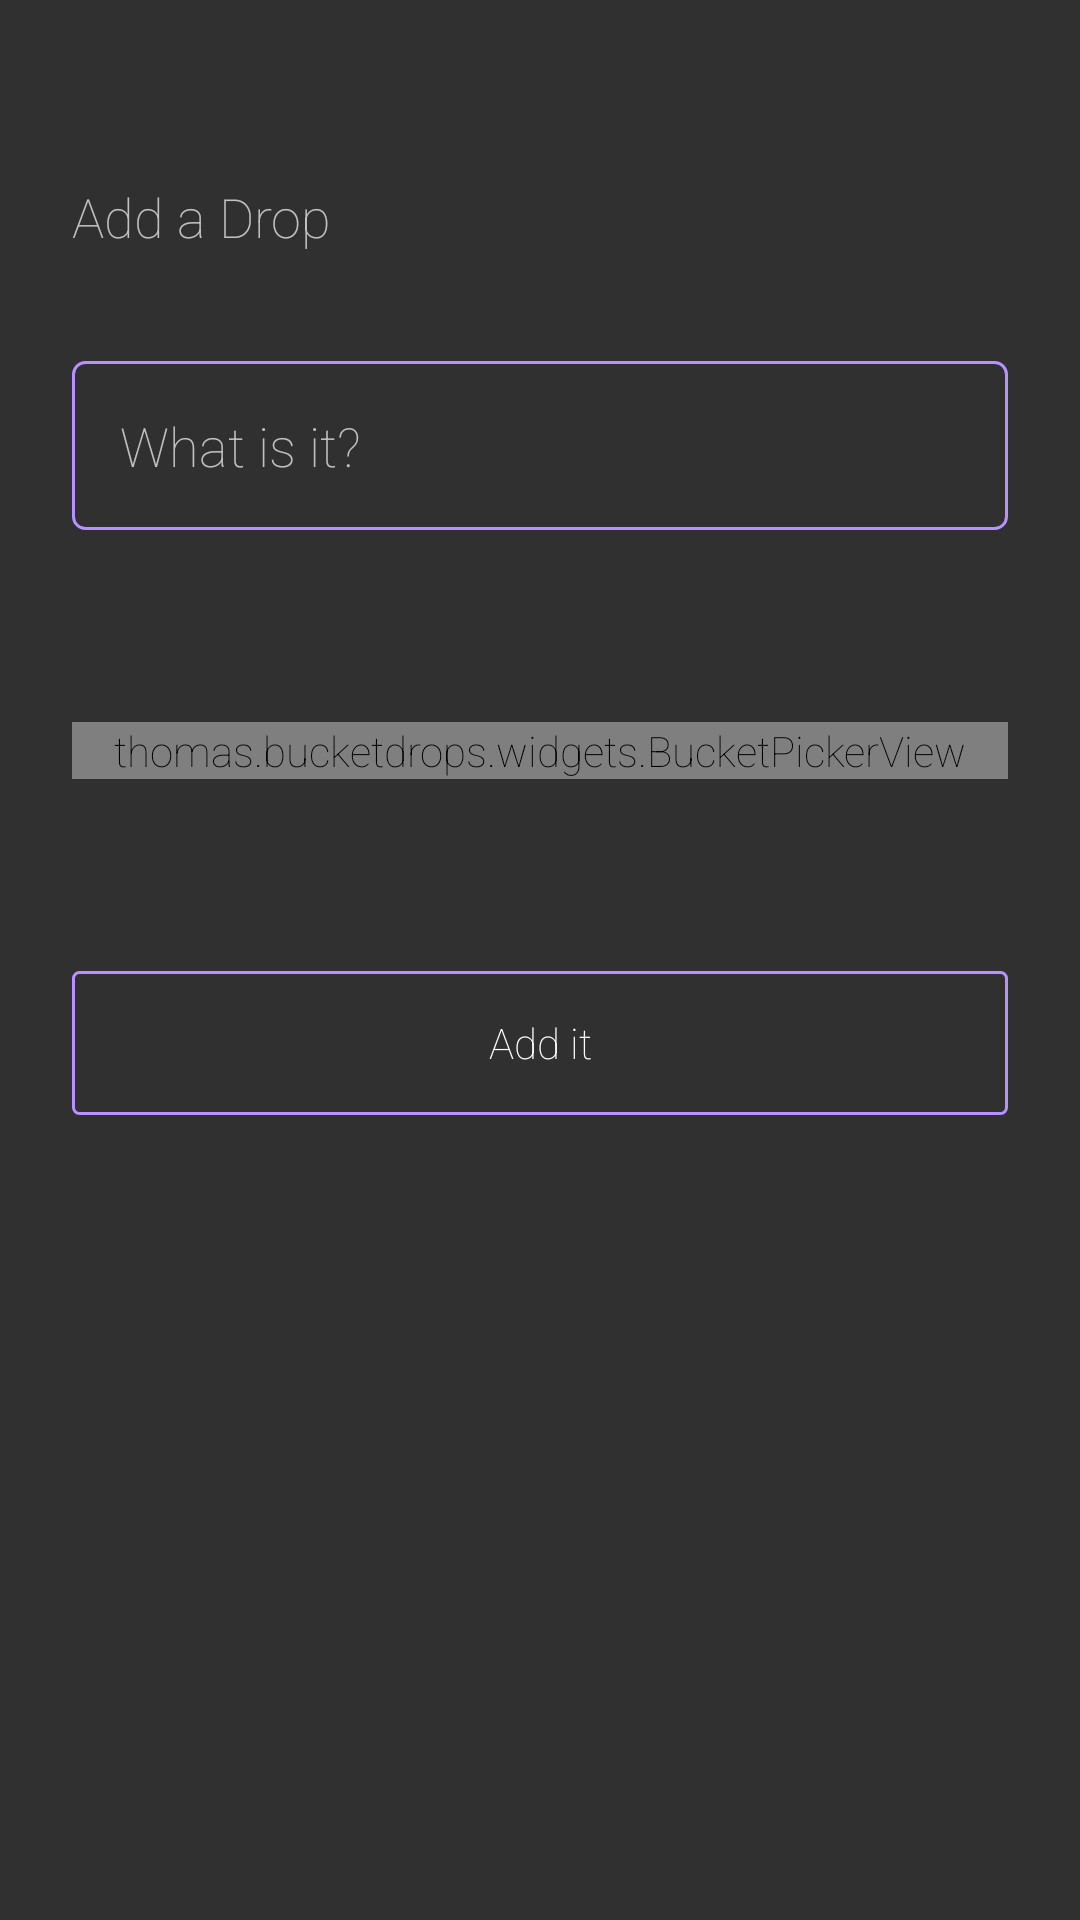

Layout XML and referenced resources for this Android screen:
<!-- AndroidManifest.xml: application theme AppTheme -->
<!-- res/layout/dialog_add.xml -->
<?xml version="1.0" encoding="utf-8"?>
<ScrollView
    xmlns:android="http://schemas.android.com/apk/res/android"
    android:layout_width="match_parent"
    android:layout_height="match_parent"
    android:background="@color/bg_dialog">



<RelativeLayout
android:layout_width="match_parent"
android:layout_height="match_parent"
    android:padding="24dp">



<TextView
    android:id="@+id/tv_title"
    android:layout_width="wrap_content"
    android:layout_height="wrap_content"
    android:text="@string/str_add_drop"
    android:layout_marginTop="@dimen/tv_title_vertical_margin"
    android:layout_marginBottom="@dimen/tv_title_vertical_margin"
    android:textSize="@dimen/tv_title_font_size" />

<ImageButton
    android:id="@+id/btn_close"
    android:background="@null"
    android:layout_alignParentRight="true"
    android:layout_alignTop="@+id/tv_title"
    android:layout_alignBottom="@+id/tv_title"
    android:layout_width="12dp"
    android:layout_height="12dp"
    android:src="@drawable/ic_close" />

<EditText
    android:id="@+id/et_drop"
    android:layout_width="match_parent"
    android:layout_height="wrap_content"
    android:layout_below="@+id/tv_title"
    android:background="@drawable/bg_et_drop"
    android:singleLine="true"
    android:hint="@string/hint_et_drop"
    android:padding="16dp" />

<thomas.bucketdrops.widgets.BucketPickerView
    android:id="@+id/bpv_date"
    android:layout_width="match_parent"
    android:layout_height="wrap_content"
    android:layout_below="@+id/et_drop"
    android:layout_marginTop="64dp"
    android:layout_marginBottom="64dp"/>

<Button
    android:id="@+id/btn_add_it"
    android:layout_width="match_parent"
    android:layout_height="wrap_content"
    android:background="@drawable/bg_btn_add_it"
    android:layout_below="@+id/bpv_date"
    android:text="@string/str_add_it"
    android:textAllCaps="false" />


</RelativeLayout>

</ScrollView>
<!-- resources referenced by this layout -->
<resources>
  <dimen name="tv_title_font_size">18sp</dimen>
  <dimen name="tv_title_vertical_margin">36dp</dimen>
  <!-- drawable bg_btn_add_it (drawable) -->
  <?xml version="1.0" encoding="utf-8"?>
  <selector xmlns:android="http://schemas.android.com/apk/res/android">
      <item android:state_pressed="true">
          <shape>
          <solid android:color="@color/green"/>
              <corners android:radius="@dimen/btn_add_it_corner_radius_green"/>
          </shape>
      </item>
  
  
      <item>
          <shape>
              <solid android:color="@android:color/transparent" />
              <stroke android:width="@dimen/btn_add_it_stroke_width" android:color="@color/purple" />
              <corners android:radius="@dimen/btn_add_it_corner_radius_purple"/>
          </shape>
      </item>
  </selector>
  <!-- drawable bg_et_drop (drawable) -->
  <?xml version="1.0" encoding="utf-8"?>
  <shape xmlns:android="http://schemas.android.com/apk/res/android">
      <stroke
          android:width="1dp"
          android:color="@color/purple" />
      <solid android:color="@android:color/transparent" />
      <corners android:radius="4dp" />
  </shape>
  <string name="hint_et_drop">What is it?</string>
  <string name="str_add_drop">Add a Drop</string>
  <string name="str_add_it">Add it</string>
  <style name="AppTheme" parent="AppTheme.Base">
          
          <item name="colorPrimary">@color/colorPrimary</item>
          <item name="colorPrimaryDark">@color/colorPrimaryDark</item>
          <item name="colorAccent">@color/colorAccent</item>
      </style>
  <color name="green">#05FFCA</color>
  <dimen name="btn_add_it_corner_radius_green">2dp</dimen>
  <dimen name="btn_add_it_stroke_width">1dp</dimen>
  <color name="purple">#B691FF</color>
  <dimen name="btn_add_it_corner_radius_purple">2dp</dimen>
  <style name="AppTheme.Base" parent="Theme.AppCompat.NoActionBar">
  
      </style>
  <color name="colorPrimary">#3F51B5</color>
  <color name="colorPrimaryDark">#303F9F</color>
  <color name="colorAccent">#FF4081</color>
</resources>
